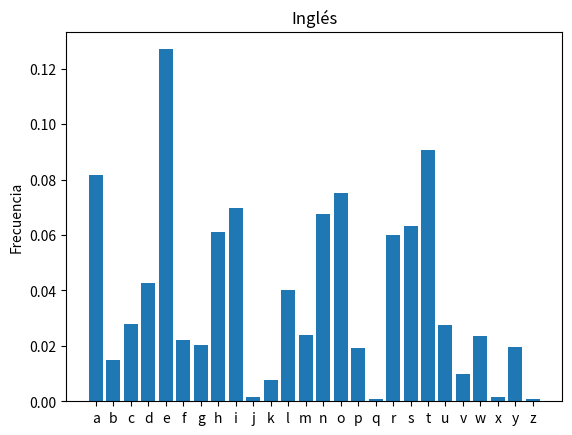

Write Python code to recreate this figure.
import matplotlib.pyplot as plt
ENGLISH_LETTERS_FRECUENCIES = {
    "a": 0.08167, "b": 0.01492, "c": 0.02782, "d": 0.04253, "e": 0.12702, "f": 0.02228,
    "g": 0.02015, "h": 0.06094, "i": 0.06966, "j": 0.00153, "k": 0.00772, "l": 0.04025,
    "m": 0.02406, "n": 0.06749, "o": 0.07507, "p": 0.01929, "q": 0.00095, "r": 0.05987,
    "s": 0.06327, "t": 0.09056, "u": 0.02758, "v": 0.00978, "w": 0.02360, "x": 0.00150,
    "y": 0.01974, "z": 0.00075
}

fig, ax = plt.subplots()
ax.bar(list(ENGLISH_LETTERS_FRECUENCIES.keys()),(ENGLISH_LETTERS_FRECUENCIES.values()), label=list(ENGLISH_LETTERS_FRECUENCIES.keys()))
ax.set_ylabel('Frecuencia')
ax.set_title('Inglés')
plt.show()  